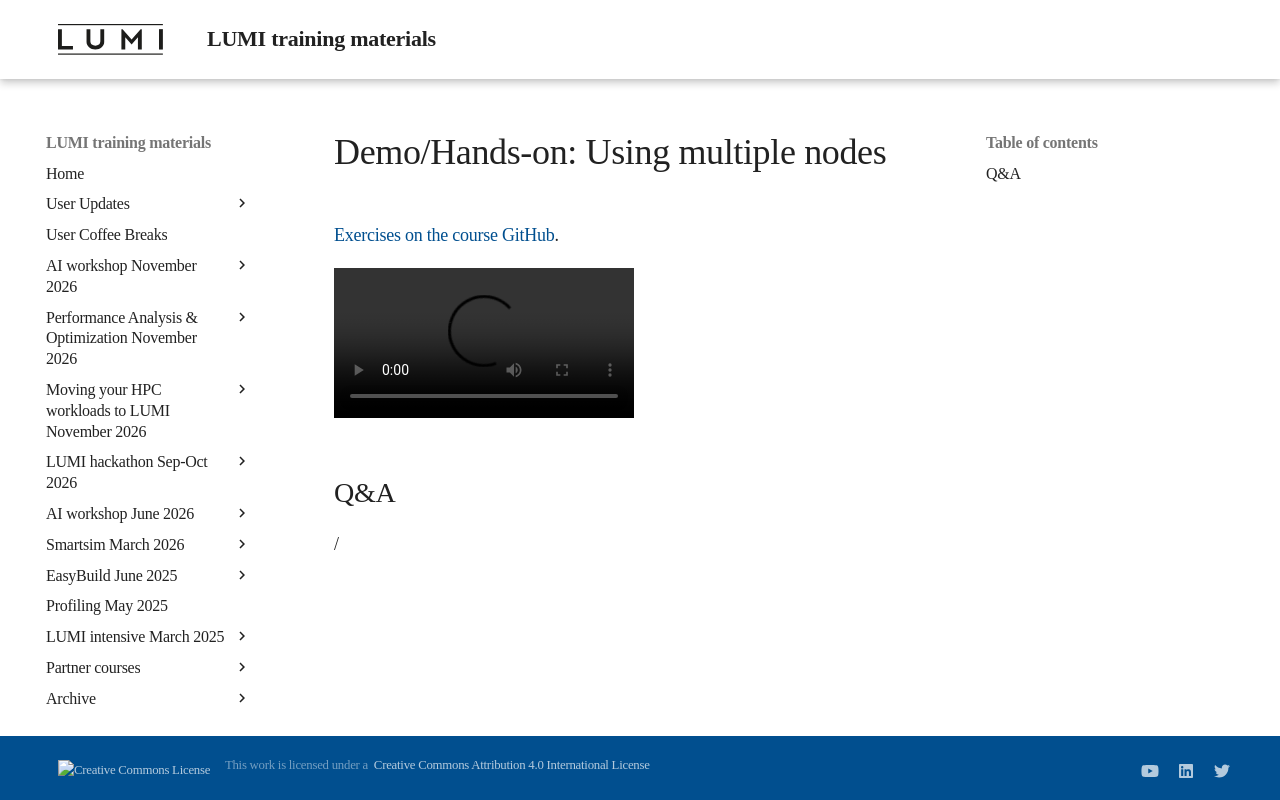

repository: Lumi-supercomputer/LUMI-training-materials · page: ai-20251008/E09_ExtremeScale/index.html · generator: mkdocs

# Demo/Hands-on: Using multiple nodes

[Exercises on the course GitHub](https://github.com/Lumi-supercomputer/Getting_Started_with_AI_workshop/tree/ai-20251009/09_Extreme_scale_AI).

<!--
[Exercises on the course GitHub](https://github.com/Lumi-supercomputer/Getting_Started_with_AI_workshop/tree/main/09_Extreme_scale_AI).
-->

<!--
A video recording of the discussion of the solution will follow.
-->

<video src="https://462000265.lumidata.eu/ai-20251008/recordings/E09_ExtremeScale.mp4" controls="controls"></video>


## Q&A

/
